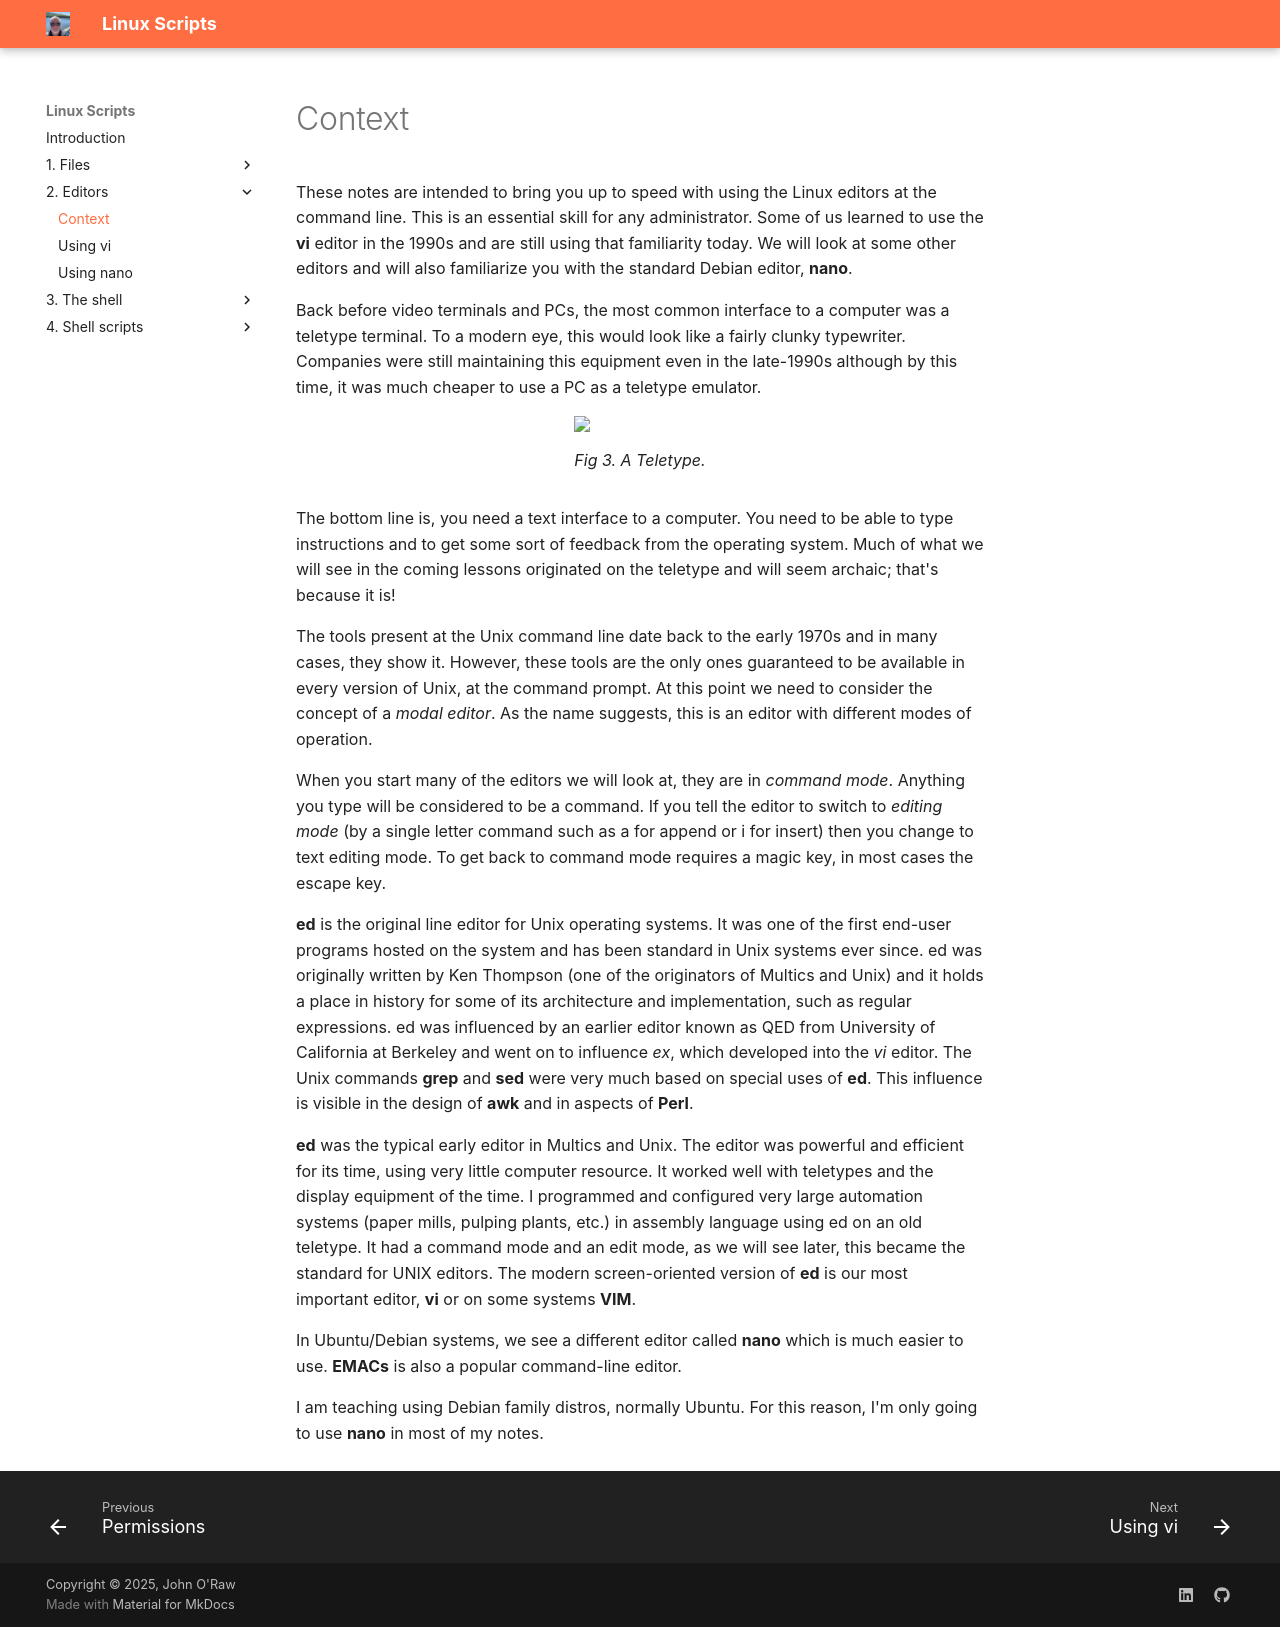

repository: JOR-Donegal/LinuxScripts26 · page: 2. Editors/a/index.html · generator: mkdocs

# Context

These notes are intended to bring you up to speed with using the Linux editors at the command line. This is an essential skill for any administrator. Some of us learned to use the __vi__ editor in the 1990s and are still using that familiarity today. We will look at some other editors and will also familiarize you with the standard Debian editor, __nano__.

Back before video terminals and PCs, the most common interface to a computer was a teletype terminal. To a modern eye, this would look like a fairly clunky typewriter. Companies were still maintaining this equipment even in the late-1990s although by this time, it was much cheaper to use a PC as a teletype emulator.

<figure>
<img src = "https://jor-donegal.github.io/LinuxScripts26/images/fig3.jpg">
<figcaption>Fig 3. A Teletype.</figcaption>
</figure>

The bottom line is, you need a text interface to a computer. You need to be able to type instructions and to get some sort of feedback from the operating system. Much of what we will see in the coming lessons originated on the teletype and will seem archaic; that's because it is!

The tools present at the Unix command line date back to the early 1970s and in many cases, they show it. However, these tools are the only ones guaranteed to be available in every version of Unix, at the command prompt. At this point we need to consider the concept of a _modal editor_. As the name suggests, this is an editor with different modes of operation.

When you start many of the editors we will look at, they are in _command mode_. Anything you type will be considered to be a command. If you tell the editor to switch to _editing mode_ (by a single letter command such as a for append or i for insert) then you change to text editing mode. To get back to command mode requires a magic key, in most cases the escape key.

__ed__ is the original line editor for Unix operating systems. It was one of the first end-user programs hosted on the system and has been standard in Unix systems ever since. ed was originally written by Ken Thompson (one of the originators of Multics and Unix) and it holds a place in history for some of its architecture and implementation, such as regular expressions. ed was influenced by an earlier editor known as QED from University of California at Berkeley and went on to influence _ex_, which developed into the _vi_ editor. The Unix commands __grep__ and __sed__ were very much based on special uses of __ed__. This influence is visible in the design of __awk__ and in aspects of __Perl__.

__ed__ was the typical early editor in Multics and Unix. The editor was powerful and efficient for its time, using very little computer resource. It worked well with teletypes and the display equipment of the time. I programmed and configured very large automation systems (paper mills, pulping plants, etc.) in assembly language using ed on an old teletype. It had a command mode and an edit mode, as we will see later, this became the standard for UNIX editors. The modern screen-oriented version of __ed__ is our most important editor, __vi__ or on some systems __VIM__.

In Ubuntu/Debian systems, we see a different editor called __nano__ which is much easier to use.
__EMACs__ is also a popular command-line editor.

I am teaching using Debian family distros, normally Ubuntu. For this reason, I'm only going to use __nano__ in most of my notes.
